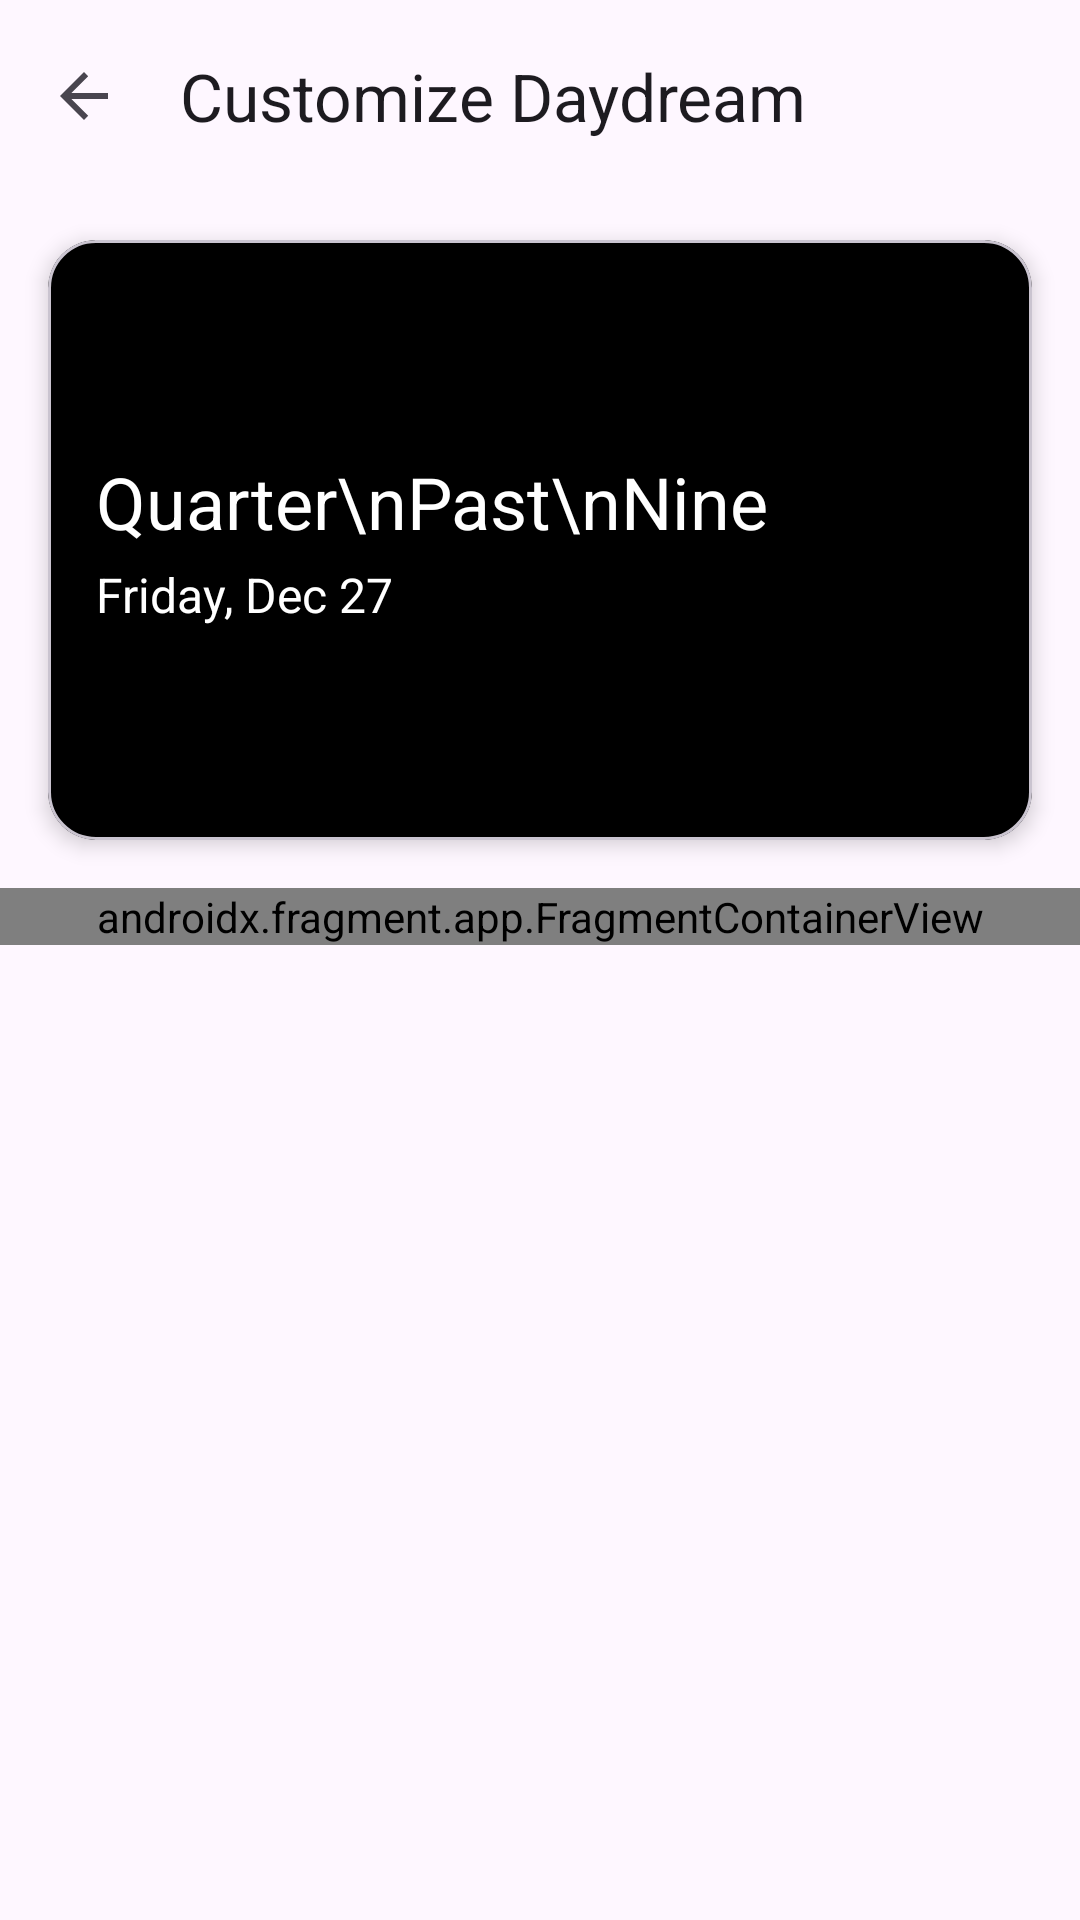

Layout XML and referenced resources for this Android screen:
<!-- AndroidManifest.xml: activity theme Theme.Material3.DayNight -->
<!-- res/layout/activity_settings.xml -->
<?xml version="1.0" encoding="utf-8"?>
<androidx.coordinatorlayout.widget.CoordinatorLayout 
    xmlns:android="http://schemas.android.com/apk/res/android"
    xmlns:app="http://schemas.android.com/apk/res-auto"
    android:layout_width="match_parent"
    android:layout_height="match_parent"
    android:fitsSystemWindows="true">

    <com.google.android.material.appbar.AppBarLayout
        android:layout_width="match_parent"
        android:layout_height="wrap_content"
        android:fitsSystemWindows="true">

        <com.google.android.material.appbar.MaterialToolbar
            android:id="@+id/toolbar"
            android:layout_width="match_parent"
            android:layout_height="?attr/actionBarSize"
            app:title="Customize Daydream"
            app:navigationIcon="?attr/homeAsUpIndicator" />

    </com.google.android.material.appbar.AppBarLayout>

    <androidx.core.widget.NestedScrollView
        android:layout_width="match_parent"
        android:layout_height="match_parent"
        app:layout_behavior="@string/appbar_scrolling_view_behavior">

        <LinearLayout
            android:layout_width="match_parent"
            android:layout_height="wrap_content"
            android:orientation="vertical">

            
            <com.google.android.material.card.MaterialCardView
                android:id="@+id/previewCard"
                android:layout_width="match_parent"
                android:layout_height="200dp"
                android:layout_margin="16dp"
                app:cardCornerRadius="16dp"
                app:cardElevation="4dp"
                app:cardBackgroundColor="#000000">

                <FrameLayout
                    android:id="@+id/previewContainer"
                    android:layout_width="match_parent"
                    android:layout_height="match_parent">

                    
                    <LinearLayout
                        android:id="@+id/clockPreview"
                        android:layout_width="wrap_content"
                        android:layout_height="wrap_content"
                        android:layout_gravity="center_vertical"
                        android:layout_marginStart="16dp"
                        android:orientation="vertical">

                        <TextView
                            android:id="@+id/previewTimeText"
                            android:layout_width="wrap_content"
                            android:layout_height="wrap_content"
                            android:text="Quarter\nPast\nNine"
                            android:textColor="@android:color/white"
                            android:textSize="24sp" />

                        <TextView
                            android:id="@+id/previewDateText"
                            android:layout_width="wrap_content"
                            android:layout_height="wrap_content"
                            android:layout_marginTop="4dp"
                            android:text="Friday, Dec 27"
                            android:textColor="@android:color/white"
                            android:textSize="16sp" />

                    </LinearLayout>

                    
                    <ImageView
                        android:id="@+id/imagePreview"
                        android:layout_width="match_parent"
                        android:layout_height="match_parent"
                        android:scaleType="centerCrop"
                        android:visibility="gone" />

                    
                    <ProgressBar
                        android:id="@+id/previewLoading"
                        android:layout_width="wrap_content"
                        android:layout_height="wrap_content"
                        android:layout_gravity="center"
                        android:visibility="gone" />

                </FrameLayout>

            </com.google.android.material.card.MaterialCardView>

            
            <androidx.fragment.app.FragmentContainerView
                android:id="@+id/settingsContainer"
                android:name="com.bytesmith.daydream.SettingsFragment"
                android:layout_width="match_parent"
                android:layout_height="wrap_content" />

        </LinearLayout>

    </androidx.core.widget.NestedScrollView>

</androidx.coordinatorlayout.widget.CoordinatorLayout>
<!-- resources referenced by this layout -->
<resources>

</resources>
